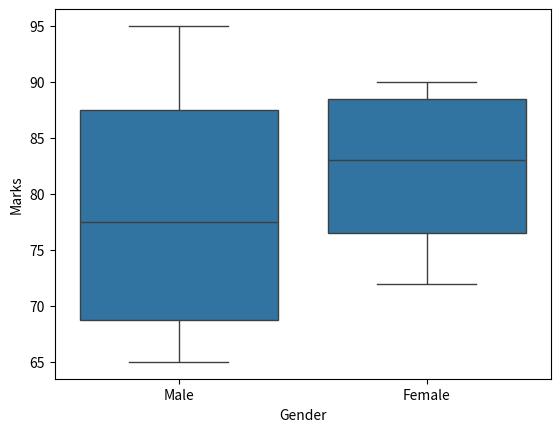

Source code (Python):
import pandas as pd
import matplotlib.pyplot as plt
import seaborn as sns

data = {
    "Student": ["A", "B", "C", "D", "E", "F", "G", "H"],
    "Gender": ["Male", "Male", "Female", "Female",
               "Male", "Female", "Male", "Female"],
    "Marks": [70, 85, 90, 78, 65, 88, 95, 72]
}

df = pd.DataFrame(data)

sns.boxplot(x="Gender",y="Marks",data=df)
plt.show()

"""
What does a box plot show ?

    1. Minimum value (excluding outliers)
    2. First Quartile (Q1) - Median of the values that are lower than Q2.
    3. Median (Q2) - Median of the total values.
    4. Third Quartile (Q3) - Median of the values that are upper than Q2.
    5. Maximum value (excluding outliers)
    6. Whiskers - lines that connect the maximum and minimum values with the quartiles.

------------------------------------------------------------------------------------------
What is IQR?

    The Interquartile Range (IQR) measures the spread of the middle 50% of the data.
    Formula: IQR= Q3 - Q1

------------------------------------------------------------------------------------------

How are Outliers detected?

    An outlier is a value outside these limits:
    Lower limit: Q1 - 1.5 * IQR
    Upper limit: Q3 + 1.5 * IQR
"""

"""
Parametres:

showfliers - True (show outliers) / False (hide outliers)
"""
